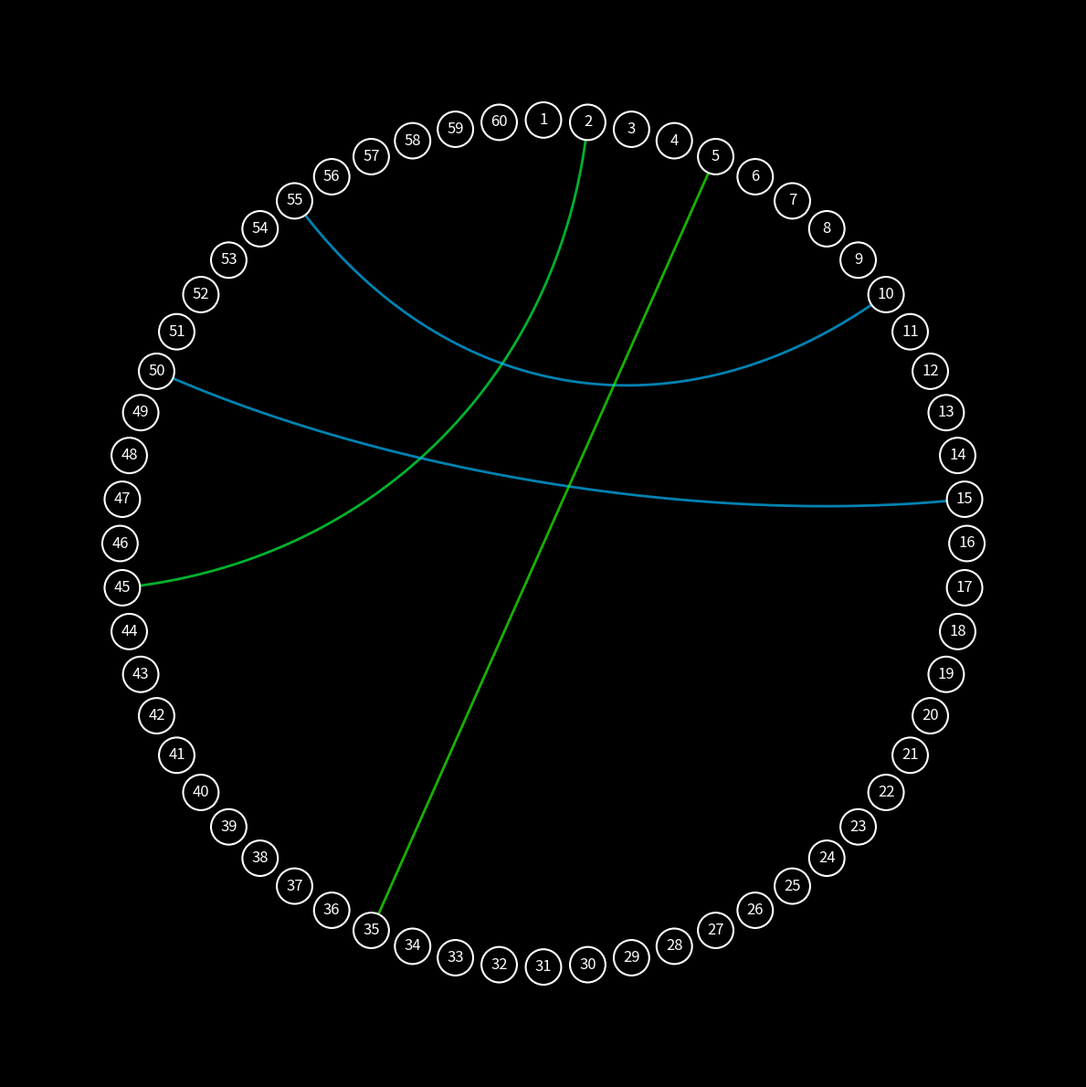

Source code (Python):
import matplotlib.cm as cm
import matplotlib.pyplot as plt
import numpy as np
from matplotlib import patches
from matplotlib.colors import Normalize

# # Calculate all perfect squares including and between a min and max value
# def perfect_squares_in_range(min_value: int, max_value: int) -> list[int]:
#     squares = []
#     n = 1
#     while True:
#         square = n * n
#         if square > max_value:
#             break
#         if square >= min_value:
#             squares.append(square)
#         n += 1
#     return squares


# # Create colormap with a specified number of discrete colors. Maximize contrast by using a colormap that has good differentiation between colors (e.g., Set3, tab20, or viridis).
# def create_colormap(num_colors: int):
#     # Use a colormap with good contrast for discrete colors
#     base_colormap = cm.get_cmap(
#         "Set3"
#     )  # You can change to other colormaps: viridis, plasma, inferno, coolwarm, rainbow

#     # Create a new colormap with the specified number of discrete colors
#     colors = base_colormap(np.linspace(0, 1, num_colors))
#     return colors


def draw_splines_on_circular_numbers(n, number_pairs, output_file="circular_with_splines.png"):
    """
    Generate an image with N numbers arranged in a circular layout and draw splines between pairs.

    Parameters:
    -----------
    n : int
        Number of elements to arrange in a circle
    number_pairs : list of tuples
        List of (num1, num2) pairs to connect with splines
    output_file : str
        Path to save the output image
    """
    # Create figure with black background
    fig, ax = plt.subplots(1, 1, figsize=(12, 12))
    fig.patch.set_facecolor("black")
    ax.set_facecolor("black")

    # Circle radius around each number (fixed size for all numbers)
    circle_radius = 0.08

    # Calculate radius for text placement - SAME AS generate_circular_numbers function
    min_radius = (2.5 * circle_radius * n) / (2 * np.pi)
    radius = max(1.6, min_radius)

    # Adjust plot limits based on actual radius
    limit = radius + 0.5
    ax.set_xlim(-limit, limit)
    ax.set_ylim(-limit, limit)
    ax.set_aspect("equal")
    ax.axis("off")

    # Store positions of each number for spline drawing
    positions = {}

    # Calculate angle for each number and store positions
    for i in range(n):
        angle = np.pi / 2 - (2 * np.pi * i / n)
        x = radius * np.cos(angle)
        y = radius * np.sin(angle)
        number = i + 1
        positions[number] = (x, y, angle)

    # Calculate color normalization based on sums of pairs
    if number_pairs:
        sums = [pair[0] + pair[1] for pair in number_pairs]
        min_sum = min(sums)
        max_sum = max(sums)

        # vmax is highest perfect square less than or equal to n*2 (max possible sum)
        # norm = Normalize(vmin=min_sum, vmax=max_sum)
        norm = Normalize(vmin=4, vmax=int(np.floor(np.sqrt(n * 2))) ** 2)

        colormap = cm.gist_rainbow

    # Draw splines first (so they appear behind the circles)
    for pair in number_pairs:
        num1, num2 = pair
        if num1 in positions and num2 in positions:
            x1, y1, angle1 = positions[num1]
            x2, y2, angle2 = positions[num2]

            # Calculate control points for smooth curve
            # Use points closer to center for control points
            control_factor = 0.4  # How much to pull towards center
            cx1 = x1 * control_factor
            cy1 = y1 * control_factor
            cx2 = x2 * control_factor
            cy2 = y2 * control_factor

            # Create smooth spline using Bezier-like curve
            points = np.array([[x1, y1], [cx1, cy1], [cx2, cy2], [x2, y2]])

            # Generate smooth curve
            t = np.linspace(0, 1, 100)
            # Cubic Bezier curve
            curve = (
                (1 - t)[:, np.newaxis] ** 3 * points[0]
                + 3 * (1 - t)[:, np.newaxis] ** 2 * t[:, np.newaxis] * points[1]
                + 3 * (1 - t)[:, np.newaxis] * t[:, np.newaxis] ** 2 * points[2]
                + t[:, np.newaxis] ** 3 * points[3]
            )

            # Determine color based on sum
            pair_sum = num1 + num2
            color = colormap(norm(pair_sum))

            # Draw the spline
            ax.plot(curve[:, 0], curve[:, 1], color=color, linewidth=2, alpha=0.7)

    # Draw circles and numbers on top of splines
    for i in range(n):
        angle = np.pi / 2 - (2 * np.pi * i / n)
        x = radius * np.cos(angle)
        y = radius * np.sin(angle)
        number = i + 1

        # Add circle around the number
        circle = patches.Circle(
            (x, y), circle_radius, fill=True, facecolor="black", edgecolor="white", linewidth=1.5, zorder=10
        )
        ax.add_patch(circle)

        # Add text
        ax.text(x, y, str(number), color="white", fontsize=12, ha="center", va="center", fontweight="normal", zorder=11)

    # Save the figure
    plt.tight_layout()
    plt.savefig(output_file, dpi=150, facecolor="black", edgecolor="none", bbox_inches="tight")
    plt.close()

    print(f"Image with splines saved to {output_file}")


if __name__ == "__main__":
    # Example 1: n=60 with a few connections
    pairs_60 = [(2, 45), (28, 82), (15, 50), (10, 55), (5, 35)]
    draw_splines_on_circular_numbers(60, pairs_60, "circular_60_splines.png")

    # # Example 2: n=100 with connections
    # pairs_100 = [(2, 45), (28, 82), (15, 90), (50, 95), (10, 70), (20, 80)]
    # draw_splines_on_circular_numbers(100, pairs_100, "circular_100_splines.png")

    # # Example 3: n=24 with many connections (demonstrates color gradient)
    # pairs_24 = [(1, 12), (2, 11), (3, 10), (5, 20), (8, 18), (15, 24)]
    # draw_splines_on_circular_numbers(24, pairs_24, "circular_24_splines.png")
